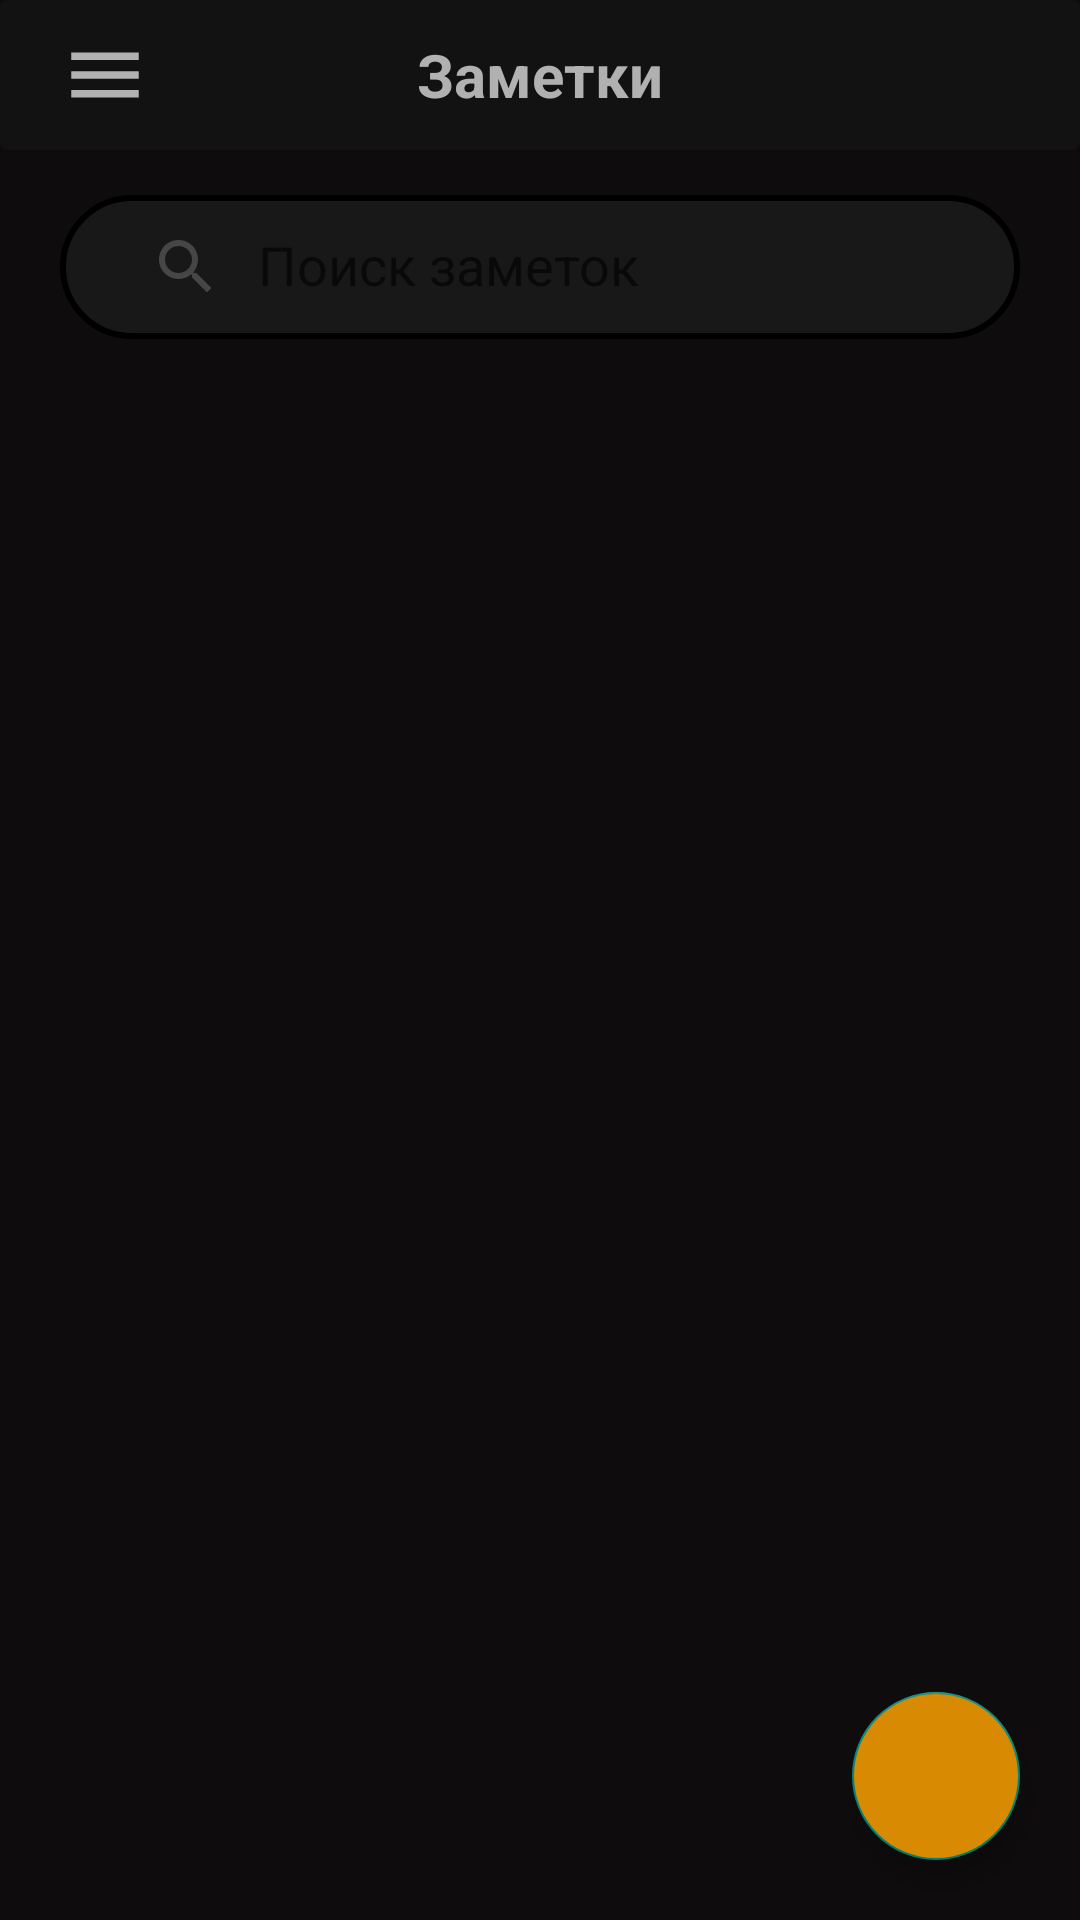

Reconstruct the res/layout file that produces this screen, plus the resources it refers to.
<!-- AndroidManifest.xml: application theme Theme.Noteapp -->
<!-- res/layout/fragment_note_app.xml -->
<?xml version="1.0" encoding="utf-8"?>
<androidx.constraintlayout.widget.ConstraintLayout xmlns:android="http://schemas.android.com/apk/res/android"
    xmlns:tools="http://schemas.android.com/tools"
    android:layout_width="match_parent"
    android:layout_height="match_parent"
    xmlns:app="http://schemas.android.com/apk/res-auto"
    android:background="#0E0C0C"
    tools:context=".ui.fragments.note.NoteAppFragment">

    <androidx.cardview.widget.CardView
        android:id="@+id/card_view_in_note_app_fragment"
        android:layout_width="match_parent"
        android:layout_height="50dp"
        android:backgroundTint="#131212"
        app:layout_constraintTop_toTopOf="parent">

        <View
            android:id="@+id/view_menu"
            android:layout_width="30dp"
            android:layout_height="30dp"
            android:layout_marginHorizontal="20dp"
            android:background="@drawable/ic_menu"
            android:layout_gravity="start|center_vertical"/>

        <TextView
            android:layout_width="wrap_content"
            android:layout_height="wrap_content"
            android:layout_gravity="center"
            android:textColor="@color/text_grey"
            android:textSize="20sp"
            android:text="@string/note"
            android:textStyle="bold"/>

        <View
            android:id="@+id/view_grid"
            android:layout_width="24dp"
            android:layout_height="20dp"
            android:layout_marginHorizontal="20dp"
            android:background="@drawable/shape"
            android:layout_gravity="end|center_vertical"/>

        <View
            android:id="@+id/view_linear"
            android:layout_width="30dp"
            android:layout_height="30dp"
            android:visibility="invisible"
            android:layout_marginHorizontal="20dp"
            android:background="@drawable/ic_linear"
            android:layout_gravity="end|center_vertical"/>

    </androidx.cardview.widget.CardView>

    <androidx.appcompat.widget.SearchView
        android:id="@+id/search_view"
        android:layout_width="wrap_content"
        android:layout_height="wrap_content"
        android:layout_margin="15dp"
        android:layout_marginHorizontal="30dp"
        android:background="@drawable/oval_search"
        android:inputType="textCapSentences"
        android:paddingHorizontal="10dp"
        app:iconifiedByDefault="false"
        app:queryHint="Поиск заметок"
        app:searchIcon="@drawable/ic_search"
        app:layout_constraintEnd_toEndOf="parent"
        app:layout_constraintStart_toStartOf="parent"
        app:layout_constraintTop_toBottomOf="@id/card_view_in_note_app_fragment" />

    <androidx.recyclerview.widget.RecyclerView
        android:id="@+id/recycler_view"
        android:layout_width="0dp"
        android:layout_height="0dp"
        android:layout_margin="10dp"
        tools:listitem="@layout/item_count"
        app:layout_constraintStart_toStartOf="parent"
        app:layout_constraintEnd_toEndOf="parent"
        app:layout_constraintTop_toBottomOf="@id/search_view"
        app:layout_constraintBottom_toBottomOf="parent" />

    <com.google.android.material.floatingactionbutton.FloatingActionButton
        android:id="@+id/fab_add"
        android:layout_width="wrap_content"
        android:layout_height="wrap_content"
        app:layout_constraintEnd_toEndOf="parent"
        app:layout_constraintBottom_toBottomOf="parent"
        android:layout_margin="20dp"
        android:backgroundTint="@color/orange"
        android:src="@drawable/ic_add"
        android:contentDescription="@string/todo" />

</androidx.constraintlayout.widget.ConstraintLayout>
<!-- res/layout/item_count.xml (included above) -->
<?xml version="1.0" encoding="utf-8"?>
<com.google.android.material.card.MaterialCardView
    xmlns:android="http://schemas.android.com/apk/res/android"
    xmlns:app="http://schemas.android.com/apk/res-auto"
    xmlns:tools="http://schemas.android.com/tools"
    android:layout_width="match_parent"
    android:layout_height="wrap_content"
    app:strokeWidth="2dp"
    app:strokeColor="@color/black"
    app:cardCornerRadius="16dp"
    android:layout_margin="5dp"
    android:backgroundTint="#191818"
    android:padding="10dp">

    <androidx.constraintlayout.widget.ConstraintLayout
        android:layout_width="match_parent"
        android:layout_height="match_parent">

        <LinearLayout
            android:layout_width="0dp"
            android:layout_height="wrap_content"
            android:orientation="vertical"
            app:layout_constraintBottom_toBottomOf="parent"
            app:layout_constraintEnd_toStartOf="@+id/linear_layout"
            app:layout_constraintStart_toStartOf="parent"
            app:layout_constraintTop_toTopOf="parent">

            <TextView
                android:id="@+id/txt_title_note_fragment"
                android:layout_width="wrap_content"
                android:layout_height="wrap_content"
                android:maxHeight="100dp"
                android:paddingStart="16dp"
                android:paddingTop="10dp"
                android:textColor="@color/text_grey"
                android:textSize="12sp"
                android:textStyle="bold"
                app:layout_constraintStart_toStartOf="parent"
                app:layout_constraintTop_toTopOf="parent"
                tools:ignore="NotSibling,RtlSymmetry"
                tools:text="Нужно сделать:" />

            <TextView
                android:id="@+id/txt_description_note_fragment"
                android:layout_width="wrap_content"
                android:layout_height="wrap_content"
                android:layout_marginHorizontal="16dp"
                android:gravity="center_vertical"
                android:maxWidth="270dp"
                android:paddingVertical="6dp"
                android:textColor="@color/text_grey"
                android:textSize="10sp"
                android:textStyle="bold"
                app:layout_constraintBottom_toBottomOf="parent"
                app:layout_constraintStart_toStartOf="parent"
                app:layout_constraintTop_toBottomOf="@+id/txt_title_note_fragment"
                tools:ignore="RtlSymmetry,SmallSp"
                tools:text="Работы с проектом, сделать домашку, убраться и..." />

        </LinearLayout>

        <LinearLayout
            android:id="@+id/linear_layout"
            android:layout_width="wrap_content"
            android:layout_height="wrap_content"
            android:layout_gravity="end|center_vertical"
            android:orientation="vertical"
            android:padding="10dp"
            app:layout_constraintBottom_toBottomOf="parent"
            app:layout_constraintEnd_toEndOf="parent">

            <TextView
                android:id="@+id/txt_date_liner_note_fragment"
                android:layout_width="wrap_content"
                android:layout_height="wrap_content"
                android:layout_gravity="center_horizontal"
                android:padding="3dp"
                android:textColor="#616161"
                android:textSize="8sp"
                android:textStyle="bold"
                tools:ignore="RtlSymmetry,SmallSp"
                tools:text="6 июня   12:45" />

        </LinearLayout>

    </androidx.constraintlayout.widget.ConstraintLayout>

</com.google.android.material.card.MaterialCardView>
<!-- resources referenced by this layout -->
<resources>
  <color name="black">#FF000000</color>
  <color name="orange">#D88B02</color>
  <color name="text_grey">#B1B1B1</color>
  <!-- drawable ic_linear (drawable) -->
  <vector android:alpha="0.9" android:autoMirrored="true"
      android:height="24dp" android:tint="#B1B1B1"
      android:viewportHeight="24" android:viewportWidth="24"
      android:width="24dp" xmlns:android="http://schemas.android.com/apk/res/android">
      <path android:fillColor="@android:color/white" android:pathData="M4,10.5c-0.83,0 -1.5,0.67 -1.5,1.5s0.67,1.5 1.5,1.5 1.5,-0.67 1.5,-1.5 -0.67,-1.5 -1.5,-1.5zM4,4.5c-0.83,0 -1.5,0.67 -1.5,1.5S3.17,7.5 4,7.5 5.5,6.83 5.5,6 4.83,4.5 4,4.5zM4,16.5c-0.83,0 -1.5,0.68 -1.5,1.5s0.68,1.5 1.5,1.5 1.5,-0.68 1.5,-1.5 -0.67,-1.5 -1.5,-1.5zM7,19h14v-2L7,17v2zM7,13h14v-2L7,11v2zM7,5v2h14L21,5L7,5z"/>
  </vector>
  <!-- drawable ic_menu (drawable) -->
  <vector android:height="24dp" android:tint="@color/text_grey"
      android:viewportHeight="24" android:viewportWidth="24"
      android:width="24dp" xmlns:android="http://schemas.android.com/apk/res/android">
      <path android:fillColor="@android:color/white" android:pathData="M3,18h18v-2L3,16v2zM3,13h18v-2L3,11v2zM3,6v2h18L21,6L3,6z"/>
  </vector>
  <!-- drawable ic_search (drawable) -->
  <vector android:alpha="0.9" android:height="24dp" android:tint="#4A4A4B"
      android:viewportHeight="24" android:viewportWidth="24"
      android:width="24dp" xmlns:android="http://schemas.android.com/apk/res/android">
      <path android:fillColor="@android:color/white" android:pathData="M15.5,14h-0.79l-0.28,-0.27C15.41,12.59 16,11.11 16,9.5 16,5.91 13.09,3 9.5,3S3,5.91 3,9.5 5.91,16 9.5,16c1.61,0 3.09,-0.59 4.23,-1.57l0.27,0.28v0.79l5,4.99L20.49,19l-4.99,-5zM9.5,14C7.01,14 5,11.99 5,9.5S7.01,5 9.5,5 14,7.01 14,9.5 11.99,14 9.5,14z"/>
  </vector>
  <!-- drawable oval_search (drawable) -->
  <?xml version="1.0" encoding="utf-8"?>
  <shape xmlns:android="http://schemas.android.com/apk/res/android">
  
      <corners android:radius="30dp"/>
      <stroke android:width="2dp"/>
      <solid android:color="@color/grey_card"/>
  
  </shape>
  <string name="note">Заметки</string>
  <string name="todo">TODO</string>
  <style name="Theme.Noteapp" parent="Theme.MaterialComponents.DayNight.NoActionBar.Bridge">
          
          <item name="colorPrimary">@color/purple_500</item>
          <item name="colorPrimaryVariant">@color/purple_700</item>
          <item name="colorOnPrimary">@color/grey_card</item>
          
          <item name="colorSecondary">@color/teal_200</item>
          <item name="colorSecondaryVariant">@color/teal_700</item>
          <item name="colorOnSecondary">@color/black</item>
          
          <item name="android:statusBarColor">#0E0C0C</item>
          
      </style>
  <color name="grey_card">#191818</color>
  <color name="purple_500">#FF6200EE</color>
  <color name="purple_700">#FF3700B3</color>
  <color name="teal_200">#FF03DAC5</color>
  <color name="teal_700">#FF018786</color>
</resources>
